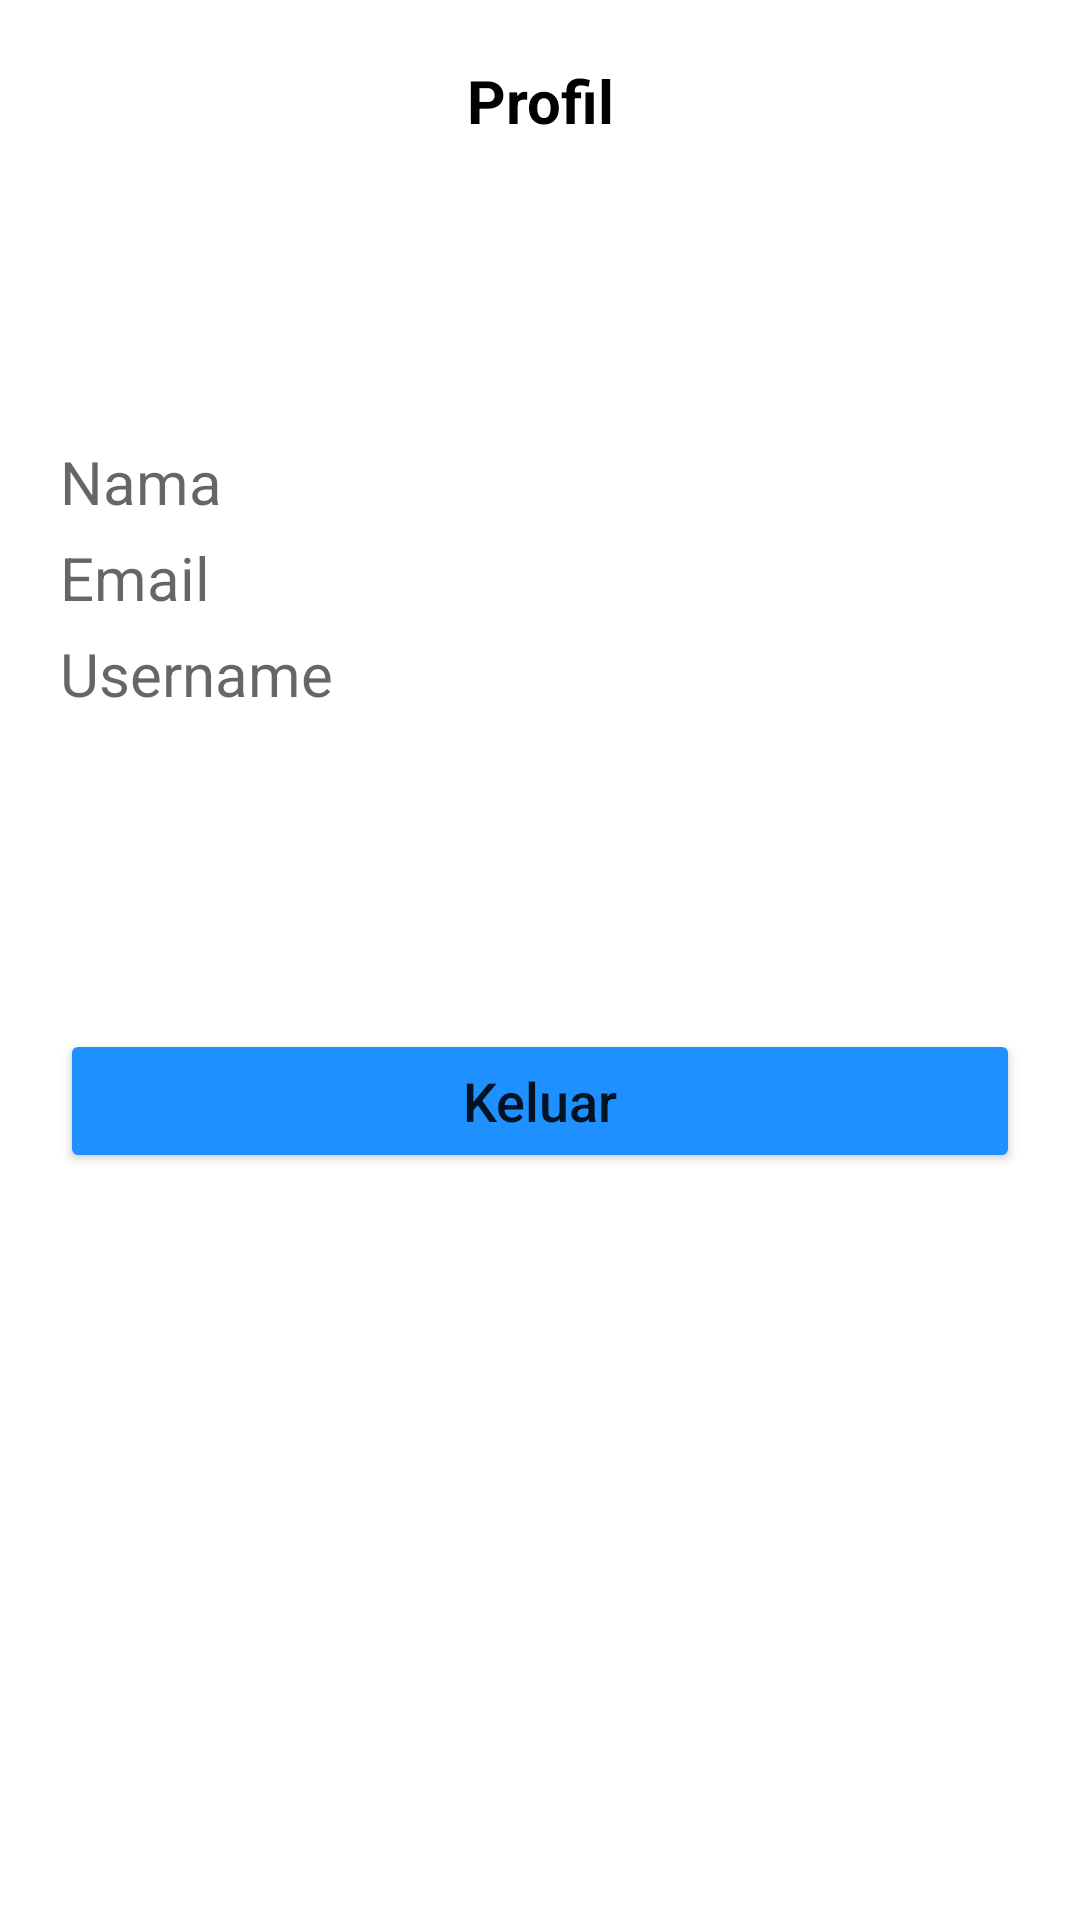

Produce the Android XML layout that renders to this screen, including the resource entries it uses.
<!-- AndroidManifest.xml: application theme Theme.Netflix -->
<!-- res/layout/fragment_profil.xml -->
<?xml version="1.0" encoding="utf-8"?>
<LinearLayout
    android:orientation="vertical"
    android:padding="20dp"
    xmlns:android="http://schemas.android.com/apk/res/android"
    xmlns:tools="http://schemas.android.com/tools"
    android:layout_width="match_parent"
    android:layout_height="match_parent"
    tools:context=".ui.ProfilFragment">

    <TextView
        android:layout_width="match_parent"
        android:layout_height="wrap_content"
        style="@style/heading"
        android:layout_marginBottom="100dp"
        android:text="@string/profil" />

    <TextView
        android:id="@+id/namaProfil"
        android:ems="10"
        android:textSize="20dp"
        android:layout_marginBottom="5dp"
        android:layout_width="match_parent"
        android:layout_height="wrap_content"
        android:hint="Nama"/>

    <TextView
        android:id="@+id/emailProfil"
        android:ems="10"
        android:textSize="20dp"
        android:layout_marginBottom="5dp"
        android:layout_width="match_parent"
        android:layout_height="wrap_content"
        android:hint="Email" />

    <TextView
        android:id="@+id/uProfil"
        android:ems="10"
        android:textSize="20dp"
        android:layout_marginBottom="5dp"
        android:layout_width="match_parent"
        android:layout_height="wrap_content"
        android:hint="Username"/>

    <LinearLayout
        android:layout_marginTop="100dp"
        android:layout_width="match_parent"
        android:layout_height="wrap_content"
        android:orientation="vertical">
        <Button
            android:id="@+id/btnKeluar"
            android:layout_width="match_parent"
            android:layout_height="wrap_content"
            style="@style/Tombol"
            android:text="@string/keluar"/>
    </LinearLayout>




</LinearLayout>
<!-- resources referenced by this layout -->
<resources>
  <string name="keluar">Keluar</string>
  <string name="profil">Profil</string>
  <style name="Tombol">
          <item name="backgroundTint">@color/birulaut</item>
          <item name="android:textSize">18sp</item>
          <item name="cornerRadius">20dp</item>
          <item name="textAllCaps">false</item>
      </style>
  <style name="heading">
          <item name="android:textColor">@color/black</item>
          <item name="textAllCaps">false</item>
          <item name="android:textSize">20sp</item>
          <item name="android:textStyle">bold</item>
          <item name="android:gravity">center</item>
      </style>
  <style name="Theme.Netflix" parent="Theme.MaterialComponents.DayNight.DarkActionBar">
          
          <item name="colorPrimary">@color/purple_500</item>
          <item name="colorPrimaryVariant">@color/purple_700</item>
          <item name="colorOnPrimary">@color/white</item>
          
          <item name="colorSecondary">@color/teal_200</item>
          <item name="colorSecondaryVariant">@color/teal_700</item>
          <item name="colorOnSecondary">@color/black</item>
          
          <item name="android:statusBarColor" tools:targetApi="l">?attr/colorPrimaryVariant</item>
          
      </style>
  <color name="birulaut">#1E90FF</color>
  <color name="black">#FF000000</color>
  <color name="purple_500">#FF6200EE</color>
  <color name="purple_700">#FF3700B3</color>
  <color name="white">#FFFFFFFF</color>
  <color name="teal_200">#FF03DAC5</color>
  <color name="teal_700">#FF018786</color>
</resources>
